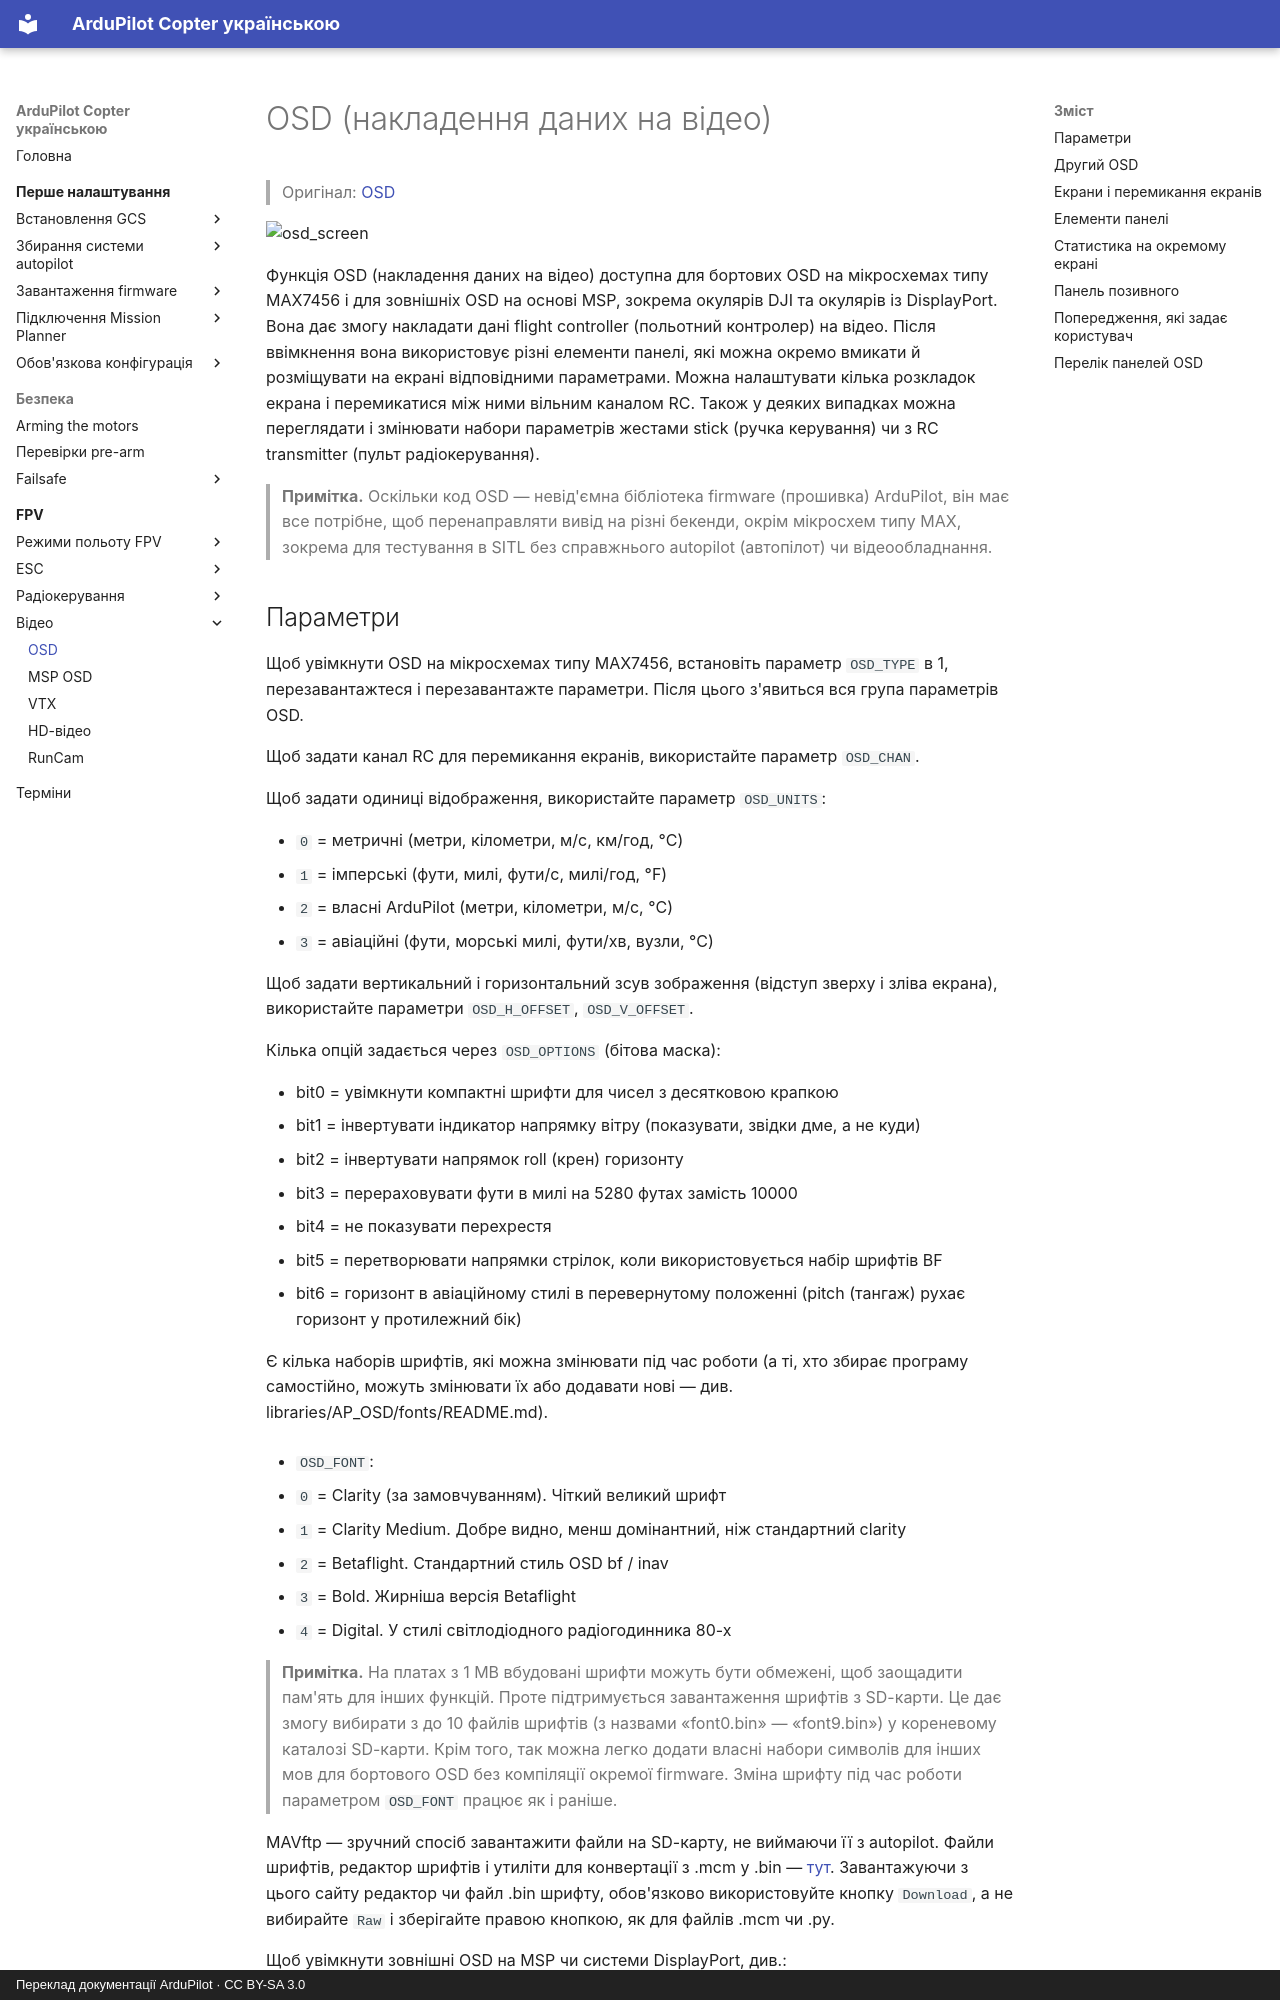

repository: c-o-s-t-y-a/ardupilot_ua · page: fpv/osd/index.html · generator: mkdocs · copyright: Переклад документації ArduPilot · CC BY-SA 3.0

# OSD (накладення даних на відео)

> Оригінал: [OSD](https://ardupilot.org/copter/docs/common-osd-overview.html)

![osd_screen](https://ardupilot.org/copter/_images/osd.jpg)

Функція OSD (накладення даних на відео) доступна для бортових OSD на мікросхемах типу MAX7456 і для зовнішніх OSD на основі MSP, зокрема окулярів DJI та окулярів із DisplayPort. Вона дає змогу накладати дані flight controller (польотний контролер) на відео. Після ввімкнення вона використовує різні елементи панелі, які можна окремо вмикати й розміщувати на екрані відповідними параметрами. Можна налаштувати кілька розкладок екрана і перемикатися між ними вільним каналом RC. Також у деяких випадках можна переглядати і змінювати набори параметрів жестами stick (ручка керування) чи з RC transmitter (пульт радіокерування).

> **Примітка.** Оскільки код OSD — невід'ємна бібліотека firmware (прошивка) ArduPilot, він має все потрібне, щоб перенаправляти вивід на різні бекенди, окрім мікросхем типу MAX, зокрема для тестування в SITL без справжнього autopilot (автопілот) чи відеообладнання.
